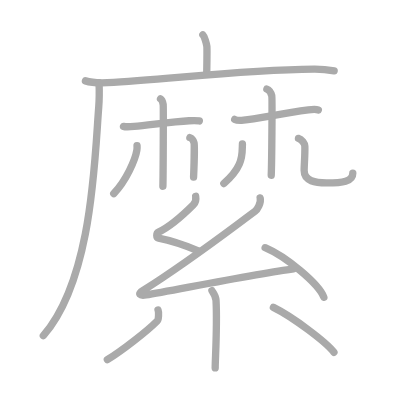
t = 0.00 s
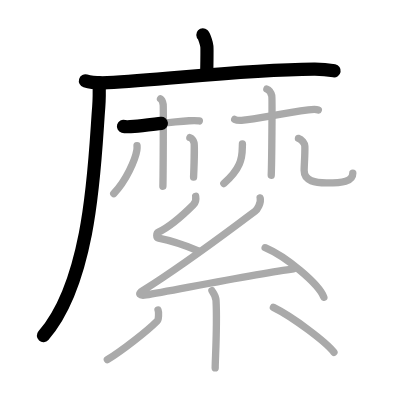
t = 3.50 s
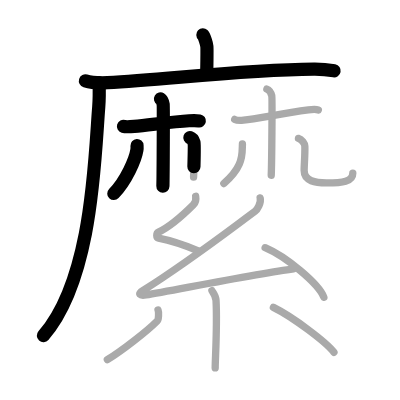
t = 6.75 s
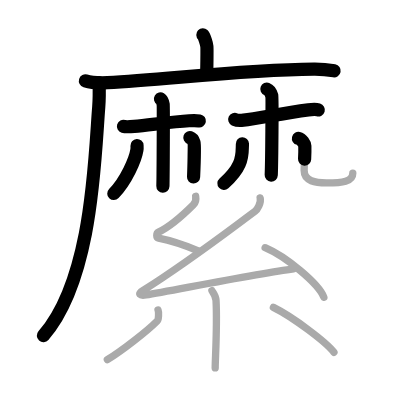
t = 10.25 s
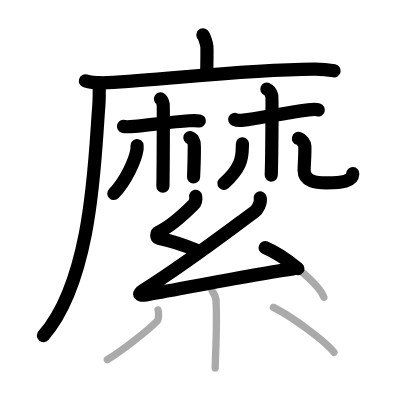
t = 13.50 s
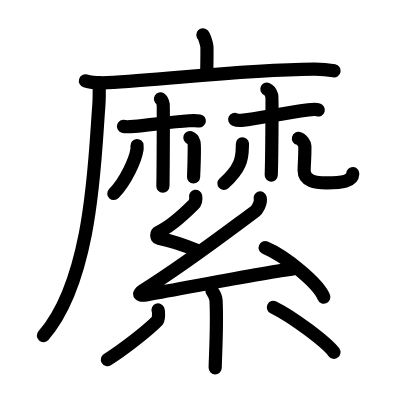
t = 17.00 s

The animated SVG that drew these frames (rendered in a browser with its animation timeline set to each time). Animation: 17 SMIL elements (animate=17); one cycle of 17.00 s.

<?xml version="1.0" standalone="no"?>
<!DOCTYPE svg PUBLIC "-//W3C//DTD SVG 1.1//EN"   "http://www.w3.org/Graphics/SVG/1.1/DTD/svg11.dtd">
<svg width="400px" height="400px"  version="1.1" xmlns="http://www.w3.org/2000/svg">
  <defs>
    <marker id="Triangle" viewBox="0 0 10 10" refX="0" refY="5" markerUnits="strokeWidth" markerWidth="3" style="stroke-opacity:0%;fill:#aaaaaa;" markerHeight="2" orient="auto">
      <path d="M 0 0 L 10 5 L 0 10 z" />
    </marker>
    
    <marker id="Arrow" viewBox="0 0 10 10" refX="5" refY="5" markerUnits="strokeWidth" markerWidth="1.8" style="stroke-opacity:0%;fill:#770000;" markerHeight="2" orient="auto">
      <path d="M 0 4 L 6 4 L 4 1 L 10 5 L 4 9 L 6 6 L 0 6 z" />
        <circle cx="5" cy="5" r="5" />
      </marker>
    
    <marker id="TriangleRed" viewBox="0 0 10 10" refX="0" refY="5" markerUnits="strokeWidth" markerWidth="3" style="stroke-opacity:0%;fill:#CC0000;" markerHeight="2" orient="auto">
      <path d="M 0 0 L 10 5 L 0 10 z" />
    </marker>
    
    <marker id="ArrowRed" viewBox="0 0 10 10" refX="5" refY="5" markerUnits="strokeWidth" markerWidth="1.8" style="stroke-opacity:0%;fill:#CC0000;" markerHeight="2" orient="auto">
      <path d="M 0 4 L 6 4 L 4 1 L 10 5 L 4 9 L 6 6 L 0 6 z" />
        <circle cx="5" cy="5" r="5" />
      </marker>
    
  </defs>
  
  <path style="fill:#ffffff; fill-opacity:100%; fill-rule:evenodd; stroke-width:0;" d="M 0 0 L 400px 0 L 400px 400px L 0 400px L 0 0" />

  <g transform="scale(3.6697247706422 3.6697247706422)">
<path style="fill:none; fill-opacity:0%; fill-rule:evenodd; stroke:#aaaaaa; stroke-opacity:100%; stroke-width: 1.5pt; stroke-linejoin:round; stroke-linecap:round;" d="M55.28 9.5c0.4 0.38 1.01 2.38 1.09 3.14c0.08 0.76 0.04 2.71-0.04 7.47"></path>
<path style="fill:none; fill-opacity:0%; fill-rule:evenodd; stroke:#aaaaaa; stroke-opacity:100%; stroke-width: 1.5pt; stroke-linejoin:round; stroke-linecap:round;" d="M23.28 22.04c1.56 0.48 4.44 0.56 6 0.48c16.29-0.81 35.88-3.51 56.3-3.7c2.61-0.02 4.17 0.23 5.48 0.47"></path>
<path style="fill:none; fill-opacity:0%; fill-rule:evenodd; stroke:#aaaaaa; stroke-opacity:100%; stroke-width: 1.5pt; stroke-linejoin:round; stroke-linecap:round;" d="M27 22.5c0.05 1.64 0.1 4.22-0.09 6.57C25.8 42.93 25.25 76 11.81 91.47"></path>
<path style="fill:none; fill-opacity:0%; fill-rule:evenodd; stroke:#aaaaaa; stroke-opacity:100%; stroke-width: 1.5pt; stroke-linejoin:round; stroke-linecap:round;" d="M33.65 34.44c0.44 0.13 1.77 0.11 2.93 0c4.11-0.37 10.55-1.29 14.95-1.54c1.17-0.07 2.05-0.08 2.79 0.05"></path>
<path style="fill:none; fill-opacity:0%; fill-rule:evenodd; stroke:#aaaaaa; stroke-opacity:100%; stroke-width: 1.5pt; stroke-linejoin:round; stroke-linecap:round;" d="M43.74 26.93c0.4 0.24 0.65 1.08 0.73 1.57c0.08 0.48 0 19.24-0.08 22.25"></path>
<path style="fill:none; fill-opacity:0%; fill-rule:evenodd; stroke:#aaaaaa; stroke-opacity:100%; stroke-width: 1.5pt; stroke-linejoin:round; stroke-linecap:round;" d="M37.34 39.67c0.02 0.31 0.04 0.8-0.04 1.24c-0.43 2.61-2.91 8.34-6.3 11.84"></path>
<path style="fill:none; fill-opacity:0%; fill-rule:evenodd; stroke:#aaaaaa; stroke-opacity:100%; stroke-width: 1.5pt; stroke-linejoin:round; stroke-linecap:round;" d="M51.74 37.5c0.63 0.21 1.01 0.95 1.13 1.37c0.13 0.42 0 6.75-0.12 9.38"></path>
<path style="fill:none; fill-opacity:0%; fill-rule:evenodd; stroke:#aaaaaa; stroke-opacity:100%; stroke-width: 1.5pt; stroke-linejoin:round; stroke-linecap:round;" d="M63.96 32.55c0.41 0.2 1.3 0.31 2.39 0.2c3.85-0.4 10.16-1.8 17.68-2.8c1.09-0.14 2.04-0.2 2.72 0"></path>
<path style="fill:none; fill-opacity:0%; fill-rule:evenodd; stroke:#aaaaaa; stroke-opacity:100%; stroke-width: 1.5pt; stroke-linejoin:round; stroke-linecap:round;" d="M72.72 24.28c0.74 0.28 1.19 1.24 1.34 1.8c0.15 0.55 0 18.22-0.15 21.67"></path>
<path style="fill:none; fill-opacity:0%; fill-rule:evenodd; stroke:#aaaaaa; stroke-opacity:100%; stroke-width: 1.5pt; stroke-linejoin:round; stroke-linecap:round;" d="M66.06 39.2c0.01 0.25-0.02 0.65-0.03 1.02C66 43.25 65.5 46 61 50"></path>
<path style="fill:none; fill-opacity:0%; fill-rule:evenodd; stroke:#aaaaaa; stroke-opacity:100%; stroke-width: 1.5pt; stroke-linejoin:round; stroke-linecap:round;" d="M81.33 37.72c0.96 0.23 1.72 1.53 1.74 2.07c0.07 2.39-0.19 5.08-0.19 6.7c0 2.88 3.11 3.37 6.17 3.36c4.22-0.01 7.09-0.38 7.09-2.66"></path>
<path style="fill:none; fill-opacity:0%; fill-rule:evenodd; stroke:#aaaaaa; stroke-opacity:100%; stroke-width: 1.5pt; stroke-linejoin:round; stroke-linecap:round;" d="M53.32 53.5c0.18 1 0.02 1.67-0.66 2.35c-2.91 2.9-6.23 5.9-9.46 7.42c-0.66 0.31-0.64 1.51 0 1.63c3.39 0.65 8.08 2.31 10.99 3.51"></path>
<path style="fill:none; fill-opacity:0%; fill-rule:evenodd; stroke:#aaaaaa; stroke-opacity:100%; stroke-width: 1.5pt; stroke-linejoin:round; stroke-linecap:round;" d="M70.89 53.93c0.36 1.32-0.81 3.22-1.43 3.69C59.5 65 50.75 71.75 38.91 79.21c-1.44 0.91-0.87 1.46 0.87 1.17c7.28-1.22 30.86-5.96 40.22-7.13"></path>
<path style="fill:none; fill-opacity:0%; fill-rule:evenodd; stroke:#aaaaaa; stroke-opacity:100%; stroke-width: 1.5pt; stroke-linejoin:round; stroke-linecap:round;" d="M72.25 67.5c5.65 2.38 14.59 9.79 16 13.5"></path>
<path style="fill:none; fill-opacity:0%; fill-rule:evenodd; stroke:#aaaaaa; stroke-opacity:100%; stroke-width: 1.5pt; stroke-linejoin:round; stroke-linecap:round;" d="M57.74 79.19c0.08 0.23 1.05 1.21 1.13 2.69c0.36 7.09-0.23 15.96-0.23 18.37"></path>
<path style="fill:none; fill-opacity:0%; fill-rule:evenodd; stroke:#aaaaaa; stroke-opacity:100%; stroke-width: 1.5pt; stroke-linejoin:round; stroke-linecap:round;" d="M43.07 84.47c0.23 0.6 0.19 2.56-0.23 2.99c-2.76 2.79-9.67 8.16-13.59 10.55"></path>
<path style="fill:none; fill-opacity:0%; fill-rule:evenodd; stroke:#aaaaaa; stroke-opacity:100%; stroke-width: 1.5pt; stroke-linejoin:round; stroke-linecap:round;" d="M74.5 83.75C79.87 86.38 89.08 93.38 91 96"></path>

<path style="fill:none; fill-opacity:0%; fill-rule:evenodd; stroke:#000000; stroke-opacity:100%; stroke-width: 2.7pt; stroke-linejoin:round; stroke-linecap:round;" d="M55.28 9.5c0.4 0.38 1.01 2.38 1.09 3.14c0.08 0.76 0.04 2.71-0.04 7.47" pathLength="100" stroke-dashoffset="100" stroke-dasharray="100 105"><animate id="dashAnim1" attributeName="stroke-dashoffset" from="100" to="0" dur="1s" calcMode="linear" fill="freeze"/></path>
<path style="fill:none; fill-opacity:0%; fill-rule:evenodd; stroke:#000000; stroke-opacity:100%; stroke-width: 2.7pt; stroke-linejoin:round; stroke-linecap:round;" d="M23.28 22.04c1.56 0.48 4.44 0.56 6 0.48c16.29-0.81 35.88-3.51 56.3-3.7c2.61-0.02 4.17 0.23 5.48 0.47" pathLength="100" stroke-dashoffset="100" stroke-dasharray="100 105"><animate id="dashAnim2" attributeName="stroke-dashoffset" from="100" to="0" dur="1s" calcMode="linear" begin="dashAnim1.end" fill="freeze"/></path>
<path style="fill:none; fill-opacity:0%; fill-rule:evenodd; stroke:#000000; stroke-opacity:100%; stroke-width: 2.7pt; stroke-linejoin:round; stroke-linecap:round;" d="M27 22.5c0.05 1.64 0.1 4.22-0.09 6.57C25.8 42.93 25.25 76 11.81 91.47" pathLength="100" stroke-dashoffset="100" stroke-dasharray="100 105"><animate id="dashAnim3" attributeName="stroke-dashoffset" from="100" to="0" dur="1s" calcMode="linear" begin="dashAnim2.end" fill="freeze"/></path>
<path style="fill:none; fill-opacity:0%; fill-rule:evenodd; stroke:#000000; stroke-opacity:100%; stroke-width: 2.7pt; stroke-linejoin:round; stroke-linecap:round;" d="M33.65 34.44c0.44 0.13 1.77 0.11 2.93 0c4.11-0.37 10.55-1.29 14.95-1.54c1.17-0.07 2.05-0.08 2.79 0.05" pathLength="100" stroke-dashoffset="100" stroke-dasharray="100 105"><animate id="dashAnim4" attributeName="stroke-dashoffset" from="100" to="0" dur="1s" calcMode="linear" begin="dashAnim3.end" fill="freeze"/></path>
<path style="fill:none; fill-opacity:0%; fill-rule:evenodd; stroke:#000000; stroke-opacity:100%; stroke-width: 2.7pt; stroke-linejoin:round; stroke-linecap:round;" d="M43.74 26.93c0.4 0.24 0.65 1.08 0.73 1.57c0.08 0.48 0 19.24-0.08 22.25" pathLength="100" stroke-dashoffset="100" stroke-dasharray="100 105"><animate id="dashAnim5" attributeName="stroke-dashoffset" from="100" to="0" dur="1s" calcMode="linear" begin="dashAnim4.end" fill="freeze"/></path>
<path style="fill:none; fill-opacity:0%; fill-rule:evenodd; stroke:#000000; stroke-opacity:100%; stroke-width: 2.7pt; stroke-linejoin:round; stroke-linecap:round;" d="M37.34 39.67c0.02 0.31 0.04 0.8-0.04 1.24c-0.43 2.61-2.91 8.34-6.3 11.84" pathLength="100" stroke-dashoffset="100" stroke-dasharray="100 105"><animate id="dashAnim6" attributeName="stroke-dashoffset" from="100" to="0" dur="1s" calcMode="linear" begin="dashAnim5.end" fill="freeze"/></path>
<path style="fill:none; fill-opacity:0%; fill-rule:evenodd; stroke:#000000; stroke-opacity:100%; stroke-width: 2.7pt; stroke-linejoin:round; stroke-linecap:round;" d="M51.74 37.5c0.63 0.21 1.01 0.95 1.13 1.37c0.13 0.42 0 6.75-0.12 9.38" pathLength="100" stroke-dashoffset="100" stroke-dasharray="100 105"><animate id="dashAnim7" attributeName="stroke-dashoffset" from="100" to="0" dur="1s" calcMode="linear" begin="dashAnim6.end" fill="freeze"/></path>
<path style="fill:none; fill-opacity:0%; fill-rule:evenodd; stroke:#000000; stroke-opacity:100%; stroke-width: 2.7pt; stroke-linejoin:round; stroke-linecap:round;" d="M63.96 32.55c0.41 0.2 1.3 0.31 2.39 0.2c3.85-0.4 10.16-1.8 17.68-2.8c1.09-0.14 2.04-0.2 2.72 0" pathLength="100" stroke-dashoffset="100" stroke-dasharray="100 105"><animate id="dashAnim8" attributeName="stroke-dashoffset" from="100" to="0" dur="1s" calcMode="linear" begin="dashAnim7.end" fill="freeze"/></path>
<path style="fill:none; fill-opacity:0%; fill-rule:evenodd; stroke:#000000; stroke-opacity:100%; stroke-width: 2.7pt; stroke-linejoin:round; stroke-linecap:round;" d="M72.72 24.28c0.74 0.28 1.19 1.24 1.34 1.8c0.15 0.55 0 18.22-0.15 21.67" pathLength="100" stroke-dashoffset="100" stroke-dasharray="100 105"><animate id="dashAnim9" attributeName="stroke-dashoffset" from="100" to="0" dur="1s" calcMode="linear" begin="dashAnim8.end" fill="freeze"/></path>
<path style="fill:none; fill-opacity:0%; fill-rule:evenodd; stroke:#000000; stroke-opacity:100%; stroke-width: 2.7pt; stroke-linejoin:round; stroke-linecap:round;" d="M66.06 39.2c0.01 0.25-0.02 0.65-0.03 1.02C66 43.25 65.5 46 61 50" pathLength="100" stroke-dashoffset="100" stroke-dasharray="100 105"><animate id="dashAnim10" attributeName="stroke-dashoffset" from="100" to="0" dur="1s" calcMode="linear" begin="dashAnim9.end" fill="freeze"/></path>
<path style="fill:none; fill-opacity:0%; fill-rule:evenodd; stroke:#000000; stroke-opacity:100%; stroke-width: 2.7pt; stroke-linejoin:round; stroke-linecap:round;" d="M81.33 37.72c0.96 0.23 1.72 1.53 1.74 2.07c0.07 2.39-0.19 5.08-0.19 6.7c0 2.88 3.11 3.37 6.17 3.36c4.22-0.01 7.09-0.38 7.09-2.66" pathLength="100" stroke-dashoffset="100" stroke-dasharray="100 105"><animate id="dashAnim11" attributeName="stroke-dashoffset" from="100" to="0" dur="1s" calcMode="linear" begin="dashAnim10.end" fill="freeze"/></path>
<path style="fill:none; fill-opacity:0%; fill-rule:evenodd; stroke:#000000; stroke-opacity:100%; stroke-width: 2.7pt; stroke-linejoin:round; stroke-linecap:round;" d="M53.32 53.5c0.18 1 0.02 1.67-0.66 2.35c-2.91 2.9-6.23 5.9-9.46 7.42c-0.66 0.31-0.64 1.51 0 1.63c3.39 0.65 8.08 2.31 10.99 3.51" pathLength="100" stroke-dashoffset="100" stroke-dasharray="100 105"><animate id="dashAnim12" attributeName="stroke-dashoffset" from="100" to="0" dur="1s" calcMode="linear" begin="dashAnim11.end" fill="freeze"/></path>
<path style="fill:none; fill-opacity:0%; fill-rule:evenodd; stroke:#000000; stroke-opacity:100%; stroke-width: 2.7pt; stroke-linejoin:round; stroke-linecap:round;" d="M70.89 53.93c0.36 1.32-0.81 3.22-1.43 3.69C59.5 65 50.75 71.75 38.91 79.21c-1.44 0.91-0.87 1.46 0.87 1.17c7.28-1.22 30.86-5.96 40.22-7.13" pathLength="100" stroke-dashoffset="100" stroke-dasharray="100 105"><animate id="dashAnim13" attributeName="stroke-dashoffset" from="100" to="0" dur="1s" calcMode="linear" begin="dashAnim12.end" fill="freeze"/></path>
<path style="fill:none; fill-opacity:0%; fill-rule:evenodd; stroke:#000000; stroke-opacity:100%; stroke-width: 2.7pt; stroke-linejoin:round; stroke-linecap:round;" d="M72.25 67.5c5.65 2.38 14.59 9.79 16 13.5" pathLength="100" stroke-dashoffset="100" stroke-dasharray="100 105"><animate id="dashAnim14" attributeName="stroke-dashoffset" from="100" to="0" dur="1s" calcMode="linear" begin="dashAnim13.end" fill="freeze"/></path>
<path style="fill:none; fill-opacity:0%; fill-rule:evenodd; stroke:#000000; stroke-opacity:100%; stroke-width: 2.7pt; stroke-linejoin:round; stroke-linecap:round;" d="M57.74 79.19c0.08 0.23 1.05 1.21 1.13 2.69c0.36 7.09-0.23 15.96-0.23 18.37" pathLength="100" stroke-dashoffset="100" stroke-dasharray="100 105"><animate id="dashAnim15" attributeName="stroke-dashoffset" from="100" to="0" dur="1s" calcMode="linear" begin="dashAnim14.end" fill="freeze"/></path>
<path style="fill:none; fill-opacity:0%; fill-rule:evenodd; stroke:#000000; stroke-opacity:100%; stroke-width: 2.7pt; stroke-linejoin:round; stroke-linecap:round;" d="M43.07 84.47c0.23 0.6 0.19 2.56-0.23 2.99c-2.76 2.79-9.67 8.16-13.59 10.55" pathLength="100" stroke-dashoffset="100" stroke-dasharray="100 105"><animate id="dashAnim16" attributeName="stroke-dashoffset" from="100" to="0" dur="1s" calcMode="linear" begin="dashAnim15.end" fill="freeze"/></path>
<path style="fill:none; fill-opacity:0%; fill-rule:evenodd; stroke:#000000; stroke-opacity:100%; stroke-width: 2.7pt; stroke-linejoin:round; stroke-linecap:round;" d="M74.5 83.75C79.87 86.38 89.08 93.38 91 96" pathLength="100" stroke-dashoffset="100" stroke-dasharray="100 105"><animate id="dashAnim17" attributeName="stroke-dashoffset" from="100" to="0" dur="1s" calcMode="linear" begin="dashAnim16.end" fill="freeze"/></path>

</g>

</svg>  
          
